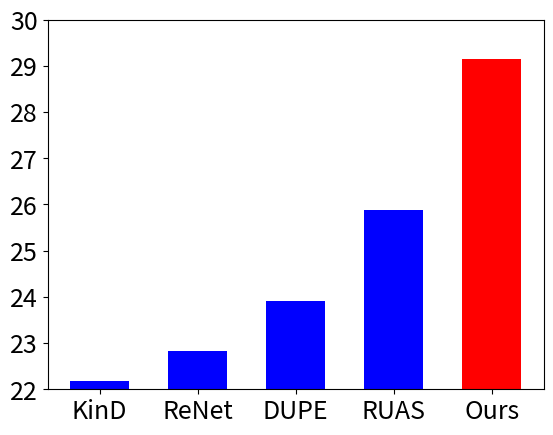

Generate this figure with matplotlib:
import numpy as np
import matplotlib.pyplot as plt

# color = ['blue', 'blue', 'blue', 'blue', 'green', 'red']

# LOL_v1_method = ['DeepUPE', 'RetinexNet', 'RUAS', 'KinD', 'SNR-Net', 'Retinexformer']

# LOL_v1_value = [14.38, 16.77, 18.23, 20.86, 24.61, 25.16]

color = ['blue', 'blue', 'blue', 'blue', 'red']

SMID_method = ['KinD', 'ReNet', 'DUPE', 'RUAS',  'Ours']

SMID_value = [22.18, 22.83, 23.91, 25.88, 29.15]

plt.bar(SMID_method, SMID_value, width = 0.6, color = color, linewidth = 1)

# plt.yscale('log')
plt.ylim(22,30)

plt.xticks(fontsize=18)

plt.yticks(fontsize=18)

plt.savefig('SMID.png')
plt.savefig('SMID.pdf')